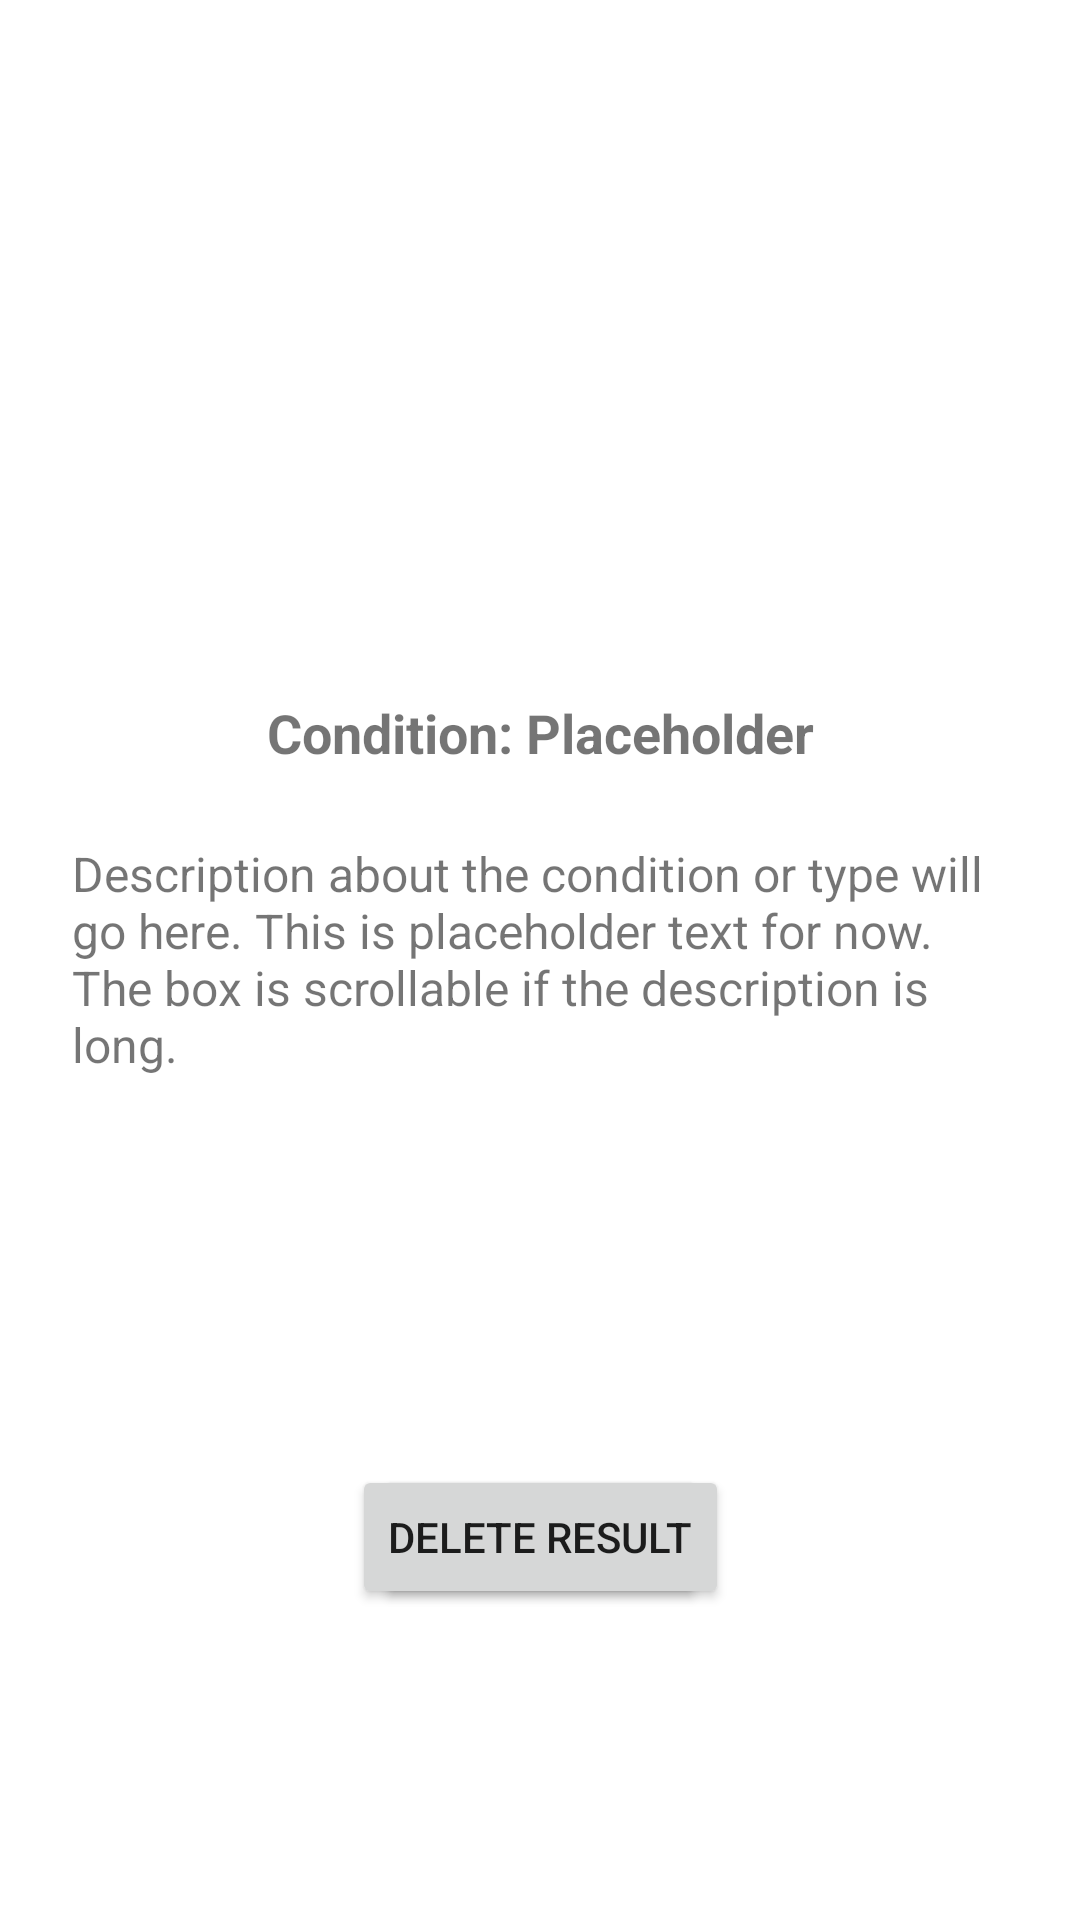

Reconstruct the res/layout file that produces this screen, plus the resources it refers to.
<!-- AndroidManifest.xml: application theme Theme.APFACE -->
<!-- res/layout/activity_result.xml -->
<?xml version="1.0" encoding="utf-8"?>
<androidx.constraintlayout.widget.ConstraintLayout
    xmlns:android="http://schemas.android.com/apk/res/android"
    xmlns:app="http://schemas.android.com/apk/res-auto"
    android:layout_width="match_parent"
    android:layout_height="match_parent"
    android:padding="16dp">

    
    <ImageView
        android:id="@+id/image_result"
        android:layout_width="200dp"
        android:layout_height="200dp"
        android:layout_marginBottom="16dp"
        android:scaleType="centerCrop"
        android:src="@drawable/image_placeholder"
        app:layout_constraintTop_toTopOf="parent"
        app:layout_constraintStart_toStartOf="parent"
        app:layout_constraintEnd_toEndOf="parent" />

    
    <TextView
        android:id="@+id/tv_result_title"
        android:layout_width="wrap_content"
        android:layout_height="wrap_content"
        android:layout_marginTop="16dp"
        android:text="Condition: Placeholder"
        android:textSize="18sp"
        android:textStyle="bold"
        app:layout_constraintTop_toBottomOf="@id/image_result"
        app:layout_constraintStart_toStartOf="parent"
        app:layout_constraintEnd_toEndOf="parent" />

    
    <ScrollView
        android:id="@+id/scroll_description"
        android:layout_width="0dp"
        android:layout_height="200dp"
        android:layout_marginTop="16dp"
        app:layout_constraintTop_toBottomOf="@id/tv_result_title"
        app:layout_constraintStart_toStartOf="parent"
        app:layout_constraintEnd_toEndOf="parent">

        <TextView
            android:id="@+id/tv_result_description"
            android:layout_width="match_parent"
            android:layout_height="wrap_content"
            android:text="Description about the condition or type will go here. This is placeholder text for now. The box is scrollable if the description is long."
            android:textSize="16sp"
            android:padding="8dp" />
    </ScrollView>

    
    <Button
        android:id="@+id/btn_save_result"
        android:layout_width="wrap_content"
        android:layout_height="wrap_content"
        android:layout_marginTop="16dp"
        android:layout_marginBottom="16dp"
        android:text="Save Result"
        app:layout_constraintTop_toBottomOf="@id/scroll_description"
        app:layout_constraintStart_toStartOf="parent"
        app:layout_constraintEnd_toEndOf="parent" />

    <Button
        android:id="@+id/btnDeleteResult"
        android:layout_width="wrap_content"
        android:layout_height="wrap_content"
        android:layout_marginTop="16dp"
        android:text="Delete Result"
        app:layout_constraintEnd_toEndOf="parent"
        app:layout_constraintStart_toStartOf="parent"
        app:layout_constraintTop_toBottomOf="@id/scroll_description" />

</androidx.constraintlayout.widget.ConstraintLayout>
<!-- resources referenced by this layout -->
<resources>
  <style name="Theme.APFACE" parent="Theme.MaterialComponents.DayNight.DarkActionBar">
          
          <item name="colorPrimary">@color/blue_200</item>
          <item name="colorPrimaryVariant">@color/blue_500</item>
          <item name="colorOnPrimary">@color/white</item>
          
          <item name="colorSecondary">@color/teal_200</item>
          <item name="colorSecondaryVariant">@color/teal_700</item>
          <item name="colorOnSecondary">@color/black</item>
          
          <item name="android:statusBarColor">?attr/colorPrimaryVariant</item>
          
      </style>
  <color name="blue_200">#60C7FF</color>
  <color name="blue_500">#458FB8</color>
  <color name="white">#FFFFFFFF</color>
  <color name="teal_200">#FF03DAC5</color>
  <color name="teal_700">#FF018786</color>
  <color name="black">#121212</color>
</resources>
